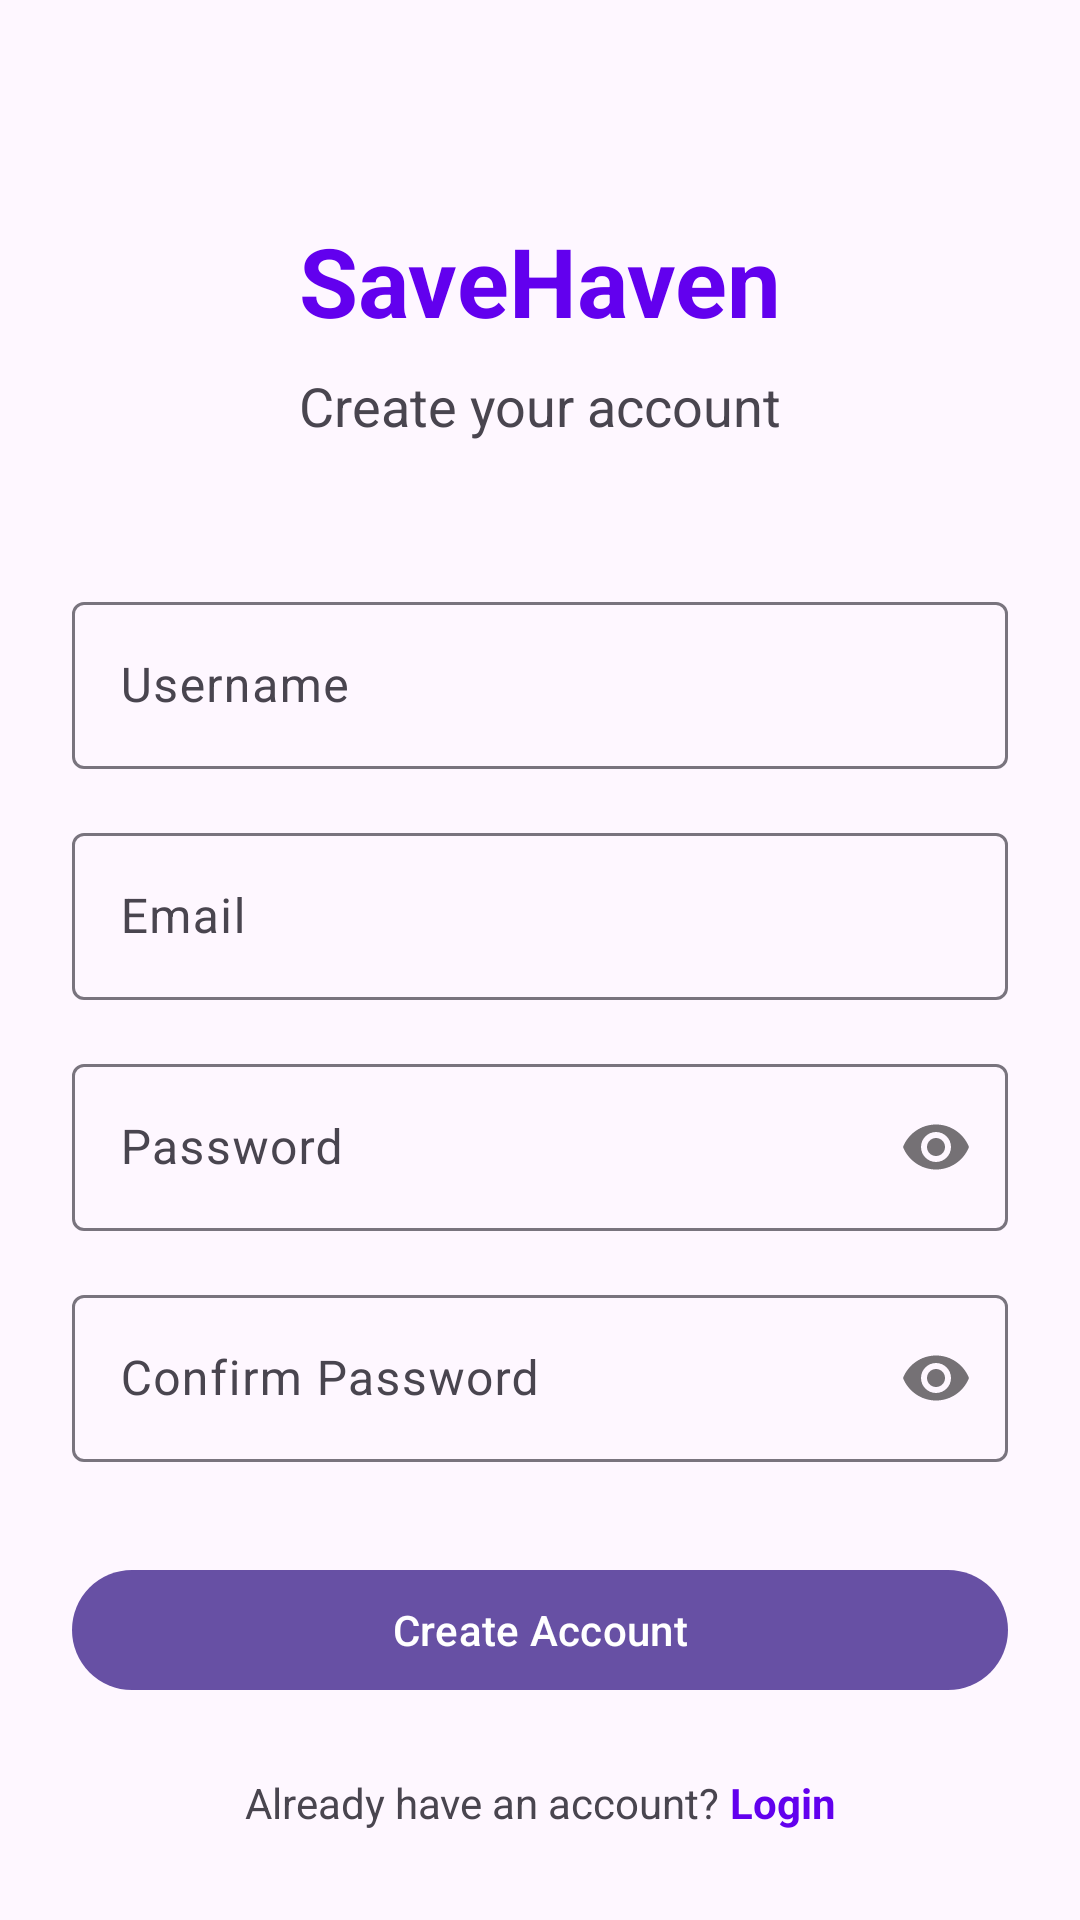

This screen was rendered from an Android layout file. Write that file and the resources it references.
<!-- AndroidManifest.xml: application theme Theme.SaveHaven -->
<!-- res/layout/activity_register.xml -->
<?xml version="1.0" encoding="utf-8"?>
<ScrollView xmlns:android="http://schemas.android.com/apk/res/android"
    xmlns:app="http://schemas.android.com/apk/res-auto"
    xmlns:tools="http://schemas.android.com/tools"
    android:layout_width="match_parent"
    android:layout_height="match_parent"
    android:fillViewport="true"
    android:fitsSystemWindows="true"
    tools:context=".ui.RegisterActivity">

    <androidx.constraintlayout.widget.ConstraintLayout
        android:layout_width="match_parent"
        android:layout_height="wrap_content"
        android:padding="24dp">

        
        <TextView
            android:id="@+id/tvAppName"
            android:layout_width="wrap_content"
            android:layout_height="wrap_content"
            android:text="SaveHaven"
            android:textSize="32sp"
            android:textStyle="bold"
            android:textColor="@color/design_default_color_primary"
            android:layout_marginTop="48dp"
            app:layout_constraintTop_toTopOf="parent"
            app:layout_constraintStart_toStartOf="parent"
            app:layout_constraintEnd_toEndOf="parent" />

        <TextView
            android:id="@+id/tvCreateAccount"
            android:layout_width="wrap_content"
            android:layout_height="wrap_content"
            android:text="Create your account"
            android:textSize="18sp"
            android:layout_marginTop="8dp"
            app:layout_constraintTop_toBottomOf="@id/tvAppName"
            app:layout_constraintStart_toStartOf="parent"
            app:layout_constraintEnd_toEndOf="parent" />

        
        <com.google.android.material.textfield.TextInputLayout
            android:id="@+id/tilUsername"
            android:layout_width="0dp"
            android:layout_height="wrap_content"
            android:layout_marginTop="48dp"
            android:hint="Username"
            app:layout_constraintTop_toBottomOf="@id/tvCreateAccount"
            app:layout_constraintStart_toStartOf="parent"
            app:layout_constraintEnd_toEndOf="parent">

            <com.google.android.material.textfield.TextInputEditText
                android:id="@+id/etUsername"
                android:layout_width="match_parent"
                android:layout_height="wrap_content"
                android:inputType="text" />

        </com.google.android.material.textfield.TextInputLayout>

        
        <com.google.android.material.textfield.TextInputLayout
            android:id="@+id/tilEmail"
            android:layout_width="0dp"
            android:layout_height="wrap_content"
            android:layout_marginTop="16dp"
            android:hint="Email"
            app:layout_constraintTop_toBottomOf="@id/tilUsername"
            app:layout_constraintStart_toStartOf="parent"
            app:layout_constraintEnd_toEndOf="parent">

            <com.google.android.material.textfield.TextInputEditText
                android:id="@+id/etEmail"
                android:layout_width="match_parent"
                android:layout_height="wrap_content"
                android:inputType="textEmailAddress" />

        </com.google.android.material.textfield.TextInputLayout>

        
        <com.google.android.material.textfield.TextInputLayout
            android:id="@+id/tilPassword"
            android:layout_width="0dp"
            android:layout_height="wrap_content"
            android:layout_marginTop="16dp"
            android:hint="Password"
            app:passwordToggleEnabled="true"
            app:layout_constraintTop_toBottomOf="@id/tilEmail"
            app:layout_constraintStart_toStartOf="parent"
            app:layout_constraintEnd_toEndOf="parent">

            <com.google.android.material.textfield.TextInputEditText
                android:id="@+id/etPassword"
                android:layout_width="match_parent"
                android:layout_height="wrap_content"
                android:inputType="textPassword" />

        </com.google.android.material.textfield.TextInputLayout>

        
        <TextView
            android:id="@+id/tvPasswordStrength"
            android:layout_width="0dp"
            android:layout_height="wrap_content"
            android:layout_marginTop="4dp"
            android:textSize="12sp"
            android:visibility="gone"
            app:layout_constraintTop_toBottomOf="@id/tilPassword"
            app:layout_constraintStart_toStartOf="parent"
            app:layout_constraintEnd_toEndOf="parent" />

        
        <com.google.android.material.textfield.TextInputLayout
            android:id="@+id/tilConfirmPassword"
            android:layout_width="0dp"
            android:layout_height="wrap_content"
            android:layout_marginTop="16dp"
            android:hint="Confirm Password"
            app:passwordToggleEnabled="true"
            app:layout_constraintTop_toBottomOf="@id/tvPasswordStrength"
            app:layout_constraintStart_toStartOf="parent"
            app:layout_constraintEnd_toEndOf="parent">

            <com.google.android.material.textfield.TextInputEditText
                android:id="@+id/etConfirmPassword"
                android:layout_width="match_parent"
                android:layout_height="wrap_content"
                android:inputType="textPassword" />

        </com.google.android.material.textfield.TextInputLayout>

        
        <com.google.android.material.button.MaterialButton
            android:id="@+id/btnRegister"
            android:layout_width="0dp"
            android:layout_height="wrap_content"
            android:text="Create Account"
            android:layout_marginTop="32dp"
            app:layout_constraintTop_toBottomOf="@id/tilConfirmPassword"
            app:layout_constraintStart_toStartOf="parent"
            app:layout_constraintEnd_toEndOf="parent" />

        
        <ProgressBar
            android:id="@+id/progressBar"
            android:layout_width="wrap_content"
            android:layout_height="wrap_content"
            android:visibility="gone"
            app:layout_constraintTop_toTopOf="@id/btnRegister"
            app:layout_constraintBottom_toBottomOf="@id/btnRegister"
            app:layout_constraintStart_toStartOf="@id/btnRegister"
            app:layout_constraintEnd_toEndOf="@id/btnRegister" />

        
        <TextView
            android:id="@+id/tvError"
            android:layout_width="0dp"
            android:layout_height="wrap_content"
            android:textColor="@android:color/holo_red_dark"
            android:layout_marginTop="16dp"
            android:visibility="gone"
            app:layout_constraintTop_toBottomOf="@id/btnRegister"
            app:layout_constraintStart_toStartOf="parent"
            app:layout_constraintEnd_toEndOf="parent" />

        
        <LinearLayout
            android:layout_width="wrap_content"
            android:layout_height="wrap_content"
            android:orientation="horizontal"
            android:layout_marginTop="24dp"
            app:layout_constraintTop_toBottomOf="@id/tvError"
            app:layout_constraintStart_toStartOf="parent"
            app:layout_constraintEnd_toEndOf="parent">

            <TextView
                android:layout_width="wrap_content"
                android:layout_height="wrap_content"
                android:text="Already have an account? " />

            <TextView
                android:id="@+id/tvLogin"
                android:layout_width="wrap_content"
                android:layout_height="wrap_content"
                android:text="Login"
                android:textColor="@color/design_default_color_primary"
                android:clickable="true"
                android:focusable="true"
                android:textStyle="bold" />

        </LinearLayout>

    </androidx.constraintlayout.widget.ConstraintLayout>

</ScrollView>
<!-- resources referenced by this layout -->
<resources>
  <style name="Theme.SaveHaven" parent="Base.Theme.SaveHaven" />
  <style name="Base.Theme.SaveHaven" parent="Theme.Material3.DayNight.NoActionBar">
  
      </style>
</resources>
